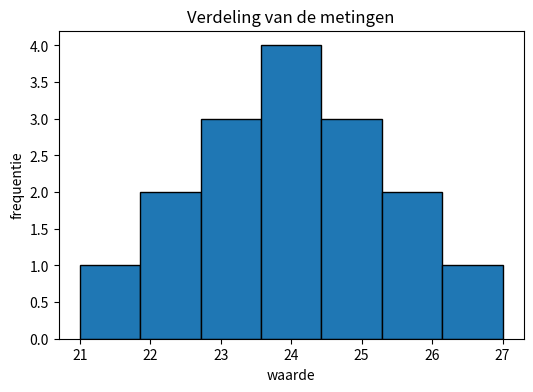
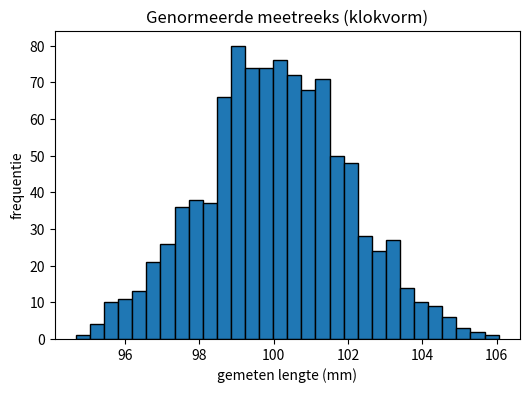

The script that saved these images, in order:
import numpy as np
import matplotlib.pyplot as plt

metingen = np.array([20.1, 20.4, 19.8, 20.0, 20.3, 45.0])   # let op de uitschieter 45.0

print("gemiddelde:", np.mean(metingen))
print("mediaan:   ", np.median(metingen))



metingen = np.array([20.1, 20.4, 19.8, 20.0, 20.3, 19.9])

print("gemiddelde:        ", round(np.mean(metingen), 3))
print("standaardafwijking:", round(np.std(metingen), 3))
print("bereik:            ", np.max(metingen) - np.min(metingen))



metingen = np.array([21, 22, 22, 23, 23, 23, 24, 24, 24, 24, 25, 25, 25, 26, 26, 27])

plt.figure(figsize=(6, 4))
plt.hist(metingen, bins=7, edgecolor="black")
plt.title("Verdeling van de metingen")
plt.xlabel("waarde")
plt.ylabel("frequentie")
plt.show()



metingen = np.random.normal(100, 2, 1000)   # gemiddelde 100, spreiding 2, 1000 metingen

print("gemeten gemiddelde:", round(np.mean(metingen), 2))
print("gemeten spreiding: ", round(np.std(metingen), 2))

plt.figure(figsize=(6, 4))
plt.hist(metingen, bins=30, edgecolor="black")
plt.title("Genormeerde meetreeks (klokvorm)")
plt.xlabel("gemeten lengte (mm)")
plt.ylabel("frequentie")
plt.show()
